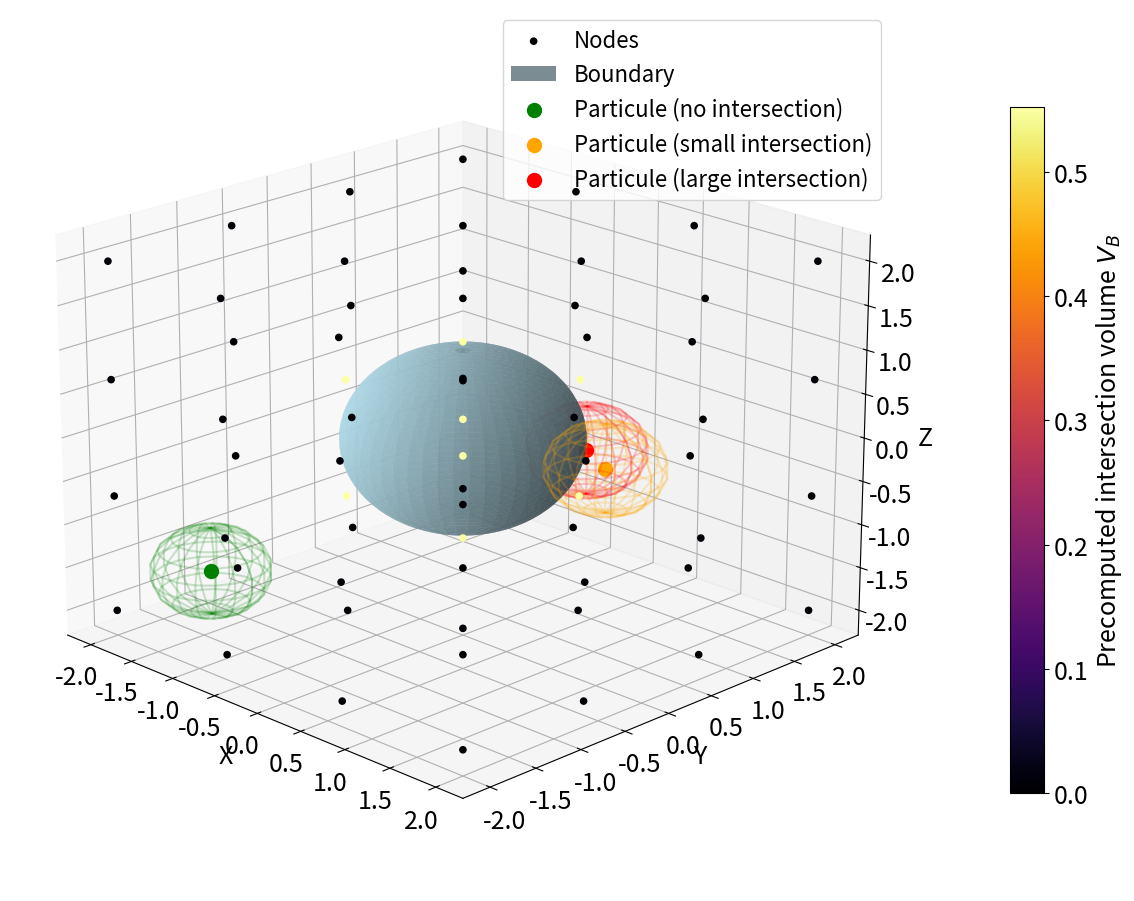

The script that saved this image: (Note: this script raises an exception after producing the figure.)
import numpy as np
import matplotlib.pyplot as plt
from mpl_toolkits.mplot3d import Axes3D
from matplotlib import cm
from matplotlib.patches import Wedge

# Style configuration
SMALL_SIZE = 16
MEDIUM_SIZE = 18
BIGGER_SIZE = 18
plt.rc('font', size=SMALL_SIZE)          
plt.rc('axes', titlesize=MEDIUM_SIZE)    
plt.rc('axes', labelsize=MEDIUM_SIZE)    
plt.rc('xtick', labelsize=MEDIUM_SIZE)   
plt.rc('ytick', labelsize=MEDIUM_SIZE)   
plt.rc('legend', fontsize=SMALL_SIZE)    
plt.rc('figure', titlesize=BIGGER_SIZE)   

def isLatex(latex):
    if latex:
        plt.rc('text', usetex=True)
        plt.rc('font', family='lmodern')



def sdf_sphere(points, center, radius):
    distances = np.sqrt(np.sum((points - center)**2, axis=1))
    return distances - radius


def compute_volume_intersection(grid_points, sphere_center, sphere_radius, particle_radius=0.5):
    distances = np.sqrt(np.sum((grid_points - sphere_center)**2, axis=1))
    vol = np.zeros_like(distances)
    
    # Points à l'intérieur de la sphère
    inside_mask = distances <= sphere_radius
    vol[inside_mask] = 0.8
    
    # Points proches de la surface
    near_mask = (distances > sphere_radius) & (distances <= sphere_radius + particle_radius)
    d_rel = (distances[near_mask] - sphere_radius) / particle_radius
    vol[near_mask] = 0.8 * (1 - d_rel)
    
    return vol


def add_wireframe_sphere(ax, center, radius, color, alpha=0.2):
    """Ajoute une sphère wireframe à l'axe 3D"""
    u = np.linspace(0, 2 * np.pi, 20)
    v = np.linspace(0, np.pi, 10)
    x = center[0] + radius * np.outer(np.cos(u), np.sin(v))
    y = center[1] + radius * np.outer(np.sin(u), np.sin(v))
    z = center[2] + radius * np.outer(np.ones(np.size(u)), np.cos(v))
    ax.plot_wireframe(x, y, z, color=color, alpha=alpha)


def calculate_circle_intersection(circle1_center, circle1_radius, circle2_center, circle2_radius):
    """Calcule les points d'intersection entre deux cercles"""
    d = np.sqrt(np.sum((circle1_center - circle2_center)**2))
    
    if d > circle1_radius + circle2_radius or d < abs(circle1_radius - circle2_radius):
        return None
    
    a = (circle1_radius**2 - circle2_radius**2 + d**2) / (2 * d)
    h = np.sqrt(max(0, circle1_radius**2 - a**2))
    
    x2 = circle1_center[0] + a * (circle2_center[0] - circle1_center[0]) / d
    y2 = circle1_center[1] + a * (circle2_center[1] - circle1_center[1]) / d
    
    x3 = x2 + h * (circle2_center[1] - circle1_center[1]) / d
    y3 = y2 - h * (circle2_center[0] - circle1_center[0]) / d
    
    x4 = x2 - h * (circle2_center[1] - circle1_center[1]) / d
    y4 = y2 + h * (circle2_center[0] - circle1_center[0]) / d
    
    return np.array([x3, y3]), np.array([x4, y4])


def create_3d_visualization(grid_size, particle_positions, sphere_center, sphere_radius, particle_radius):
    """Crée la visualisation 3D de la grille et des particules"""
    fig = plt.figure(figsize=(12, 10))
    ax = fig.add_subplot(111, projection='3d')
    
    # Créer la grille
    x = np.linspace(-2, 2, grid_size)
    y = np.linspace(-2, 2, grid_size)
    z = np.linspace(-2, 2, grid_size)
    X, Y, Z = np.meshgrid(x, y, z)
    
    # Calculer les volumes d'intersection
    grid_points = np.vstack([X.flatten(), Y.flatten(), Z.flatten()]).T
    volumes = compute_volume_intersection(grid_points, sphere_center, sphere_radius, particle_radius)
    
    # Colorer les nœuds selon leur valeur d'intersection
    scatter = ax.scatter(X.flatten(), Y.flatten(), Z.flatten(), 
                        c=volumes, s=20, alpha=1, cmap='inferno', label='Nodes')
    
    # Tracer la sphère (frontière)
    u = np.linspace(0, 2 * np.pi, 300)
    v = np.linspace(0, np.pi, 150)
    x_sphere = sphere_center[0] + sphere_radius * np.outer(np.cos(u), np.sin(v))
    y_sphere = sphere_center[1] + sphere_radius * np.outer(np.sin(u), np.sin(v))
    z_sphere = sphere_center[2] + sphere_radius * np.outer(np.ones(np.size(u)), np.cos(v))
    ax.plot_surface(x_sphere, y_sphere, z_sphere, color='lightblue', alpha=0.8, label='Boundary')
    
    # Dessiner les particules
    colors = ['green', 'orange', 'red']
    labels = ['Particule (no intersection)', 'Particule (small intersection)', 'Particule (large intersection)']
    
    for i, pos in enumerate(particle_positions):
        ax.scatter(*pos, color=colors[i], s=100, label=labels[i])
        add_wireframe_sphere(ax, pos, particle_radius, colors[i])
    
    # Ajouter une colorbar
    cbar = fig.colorbar(scatter, ax=ax, pad=0.1, shrink=0.7)
    cbar.set_label(r'Precomputed intersection volume $V_B$')
    
    # Configuration de l'axe
    ax.set_xlabel('X')
    ax.set_ylabel('Y')
    ax.set_zlabel('Z')
    ax.grid(True)
    ax.legend()
    ax.view_init(elev=20, azim=-45)
    plt.subplots_adjust(left=0.01, right=0.99, top=0.99, bottom=0.01)

    plt.savefig('Pictures/CH4_splishsplash/volume_maps_plot_3D.pdf')
    
    return fig, ax


def create_2d_visualization(grid_size_2d, visualization_resolution, particle_positions, sphere_center, sphere_radius, particle_radius):
    """Crée la visualisation 2D (coupe) de la grille et des particules"""
    fig = plt.figure(figsize=(12, 10))
    ax = fig.add_subplot(111)
    
    # Créer la grille pour les calculs et visualisation pcolormesh
    x2d_vis = np.linspace(-2, 2, visualization_resolution)
    y2d_vis = np.linspace(-2, 2, visualization_resolution)
    X2d_vis, Y2d_vis = np.meshgrid(x2d_vis, y2d_vis)
    Z2d_vis = np.zeros_like(X2d_vis)  # Coupe à z=0
    
    # Calculer les volumes d'intersection pour la visualisation
    grid_points_2d_vis = np.vstack([X2d_vis.flatten(), Y2d_vis.flatten(), Z2d_vis.flatten()]).T
    volumes_2d_vis = compute_volume_intersection(grid_points_2d_vis, sphere_center, sphere_radius, particle_radius)
    volumes_2d_vis = volumes_2d_vis.reshape(X2d_vis.shape)
    
    # Tracer la carte de couleur
    im = ax.pcolormesh(X2d_vis, Y2d_vis, volumes_2d_vis, cmap='inferno', vmin=0, vmax=0.8)
    
    # Créer la grille pour les nœuds (même taille que la grille de calcul originale)
    x2d_nodes = np.linspace(-2, 2, grid_size_2d)
    y2d_nodes = np.linspace(-2, 2, grid_size_2d)
    X2d_nodes, Y2d_nodes = np.meshgrid(x2d_nodes, y2d_nodes, indexing='ij')
    Z2d_nodes = np.zeros_like(X2d_nodes)  # Coupe à z=0
    
    # Calculer les volumes d'intersection pour les nœuds
    grid_points_2d_nodes = np.vstack([X2d_nodes.flatten(), Y2d_nodes.flatten(), Z2d_nodes.flatten()]).T
    volumes_2d_nodes = compute_volume_intersection(grid_points_2d_nodes, sphere_center, sphere_radius, particle_radius)
    
    # Afficher les nœuds avec couleur correspondant à leur valeur d'intersection
    node_scatter = ax.scatter(X2d_nodes.flatten(), Y2d_nodes.flatten(), 
                             c=volumes_2d_nodes, cmap='inferno', 
                             s=50, alpha=1.0, label='Nodes', 
                             marker='o', edgecolors='white', linewidths=0.5)
    
    # Ajouter le cercle représentant la frontière
    circle = plt.Circle(sphere_center[:2], sphere_radius, fill=False, color='blue', linewidth=2)
    ax.add_artist(circle)
    
    # Dessiner les particules (projection 2D)
    particle_positions_2d = [np.array([pos[0], pos[1]]) for pos in particle_positions]
    colors = ['green', 'orange', 'red']
    labels = ['Particule (no intersection)', 'Particule (small intersection)', 'Particule (large intersection)']
    
    for i, pos in enumerate(particle_positions_2d):
        ax.scatter(*pos, color=colors[i], s=100, label=labels[i])
        particle_circle = plt.Circle(pos, particle_radius, fill=False, color=colors[i], alpha=0.7, linestyle='--')
        ax.add_artist(particle_circle)
        
        # Visualiser l'intersection
        intersection = calculate_circle_intersection(sphere_center[:2], sphere_radius, pos, particle_radius)
        if intersection:
            # Pour la particule
            intersection_points = np.array(intersection)
            angles = np.arctan2(intersection_points[:, 1] - pos[1], intersection_points[:, 0] - pos[0])
            start_angle = np.degrees(angles[0])
            end_angle = np.degrees(angles[1])
            
            if end_angle < start_angle:
                end_angle += 360
            
            wedge = Wedge(pos, particle_radius, start_angle, end_angle, width=0, color=colors[i], alpha=0.5)
            ax.add_artist(wedge)
            
            # Pour la frontière
            boundary_center = sphere_center[:2]
            angles_boundary = np.arctan2(intersection_points[:, 1] - boundary_center[1], 
                                        intersection_points[:, 0] - boundary_center[0])
            start_angle_boundary = np.degrees(angles_boundary[1])
            end_angle_boundary = np.degrees(angles_boundary[0])
            
            if end_angle_boundary < start_angle_boundary:
                end_angle_boundary += 360
            
            wedge_boundary = Wedge(boundary_center, sphere_radius, start_angle_boundary, end_angle_boundary, 
                                  width=0, color=colors[i], alpha=0.5)
            ax.add_artist(wedge_boundary)
    
    # Ajouter une colorbar
    cbar = fig.colorbar(im, ax=ax)
    cbar.set_label(r'Precomputed intersection volume $V_B$')
    
    # Configuration de l'axe
    ax.set_xlabel('X')
    ax.set_ylabel('Y')
    ax.set_aspect('equal')
    ax.legend()
    ax.grid(True)
    ax.set_xlim(-2, 2)
    ax.set_ylim(-2, 2)
    #plt.subplots_adjust(left=0.05, right=0.95, top=0.95, bottom=0.05)
    plt.savefig('Pictures/CH4_splishsplash/volume_maps_plot_2D.pdf', bbox_inches='tight', pad_inches=0.1)
    
    return fig, ax


def main():
    # Paramètres de base
    grid_resolution = 4  # Résolution de la grille principale (augmentée pour mieux voir)
    vis_resolution = 500  # Résolution de visualisation pour pcolormesh (réduite pour performance)
    sphere_radius = 1.0
    particle_radius = 0.5
    
    # Position de la sphère principale
    sphere_center = np.array([0, 0, 0])
        
    # Positions des particules
    particle_positions = [
        np.array([-1.4, -1.5, -1.5]),  # Loin (sans intersection)
        np.array([1.3, 0.3, 0]),       # Petite intersection
        np.array([0.9, 0.5, 0])        # Intersection moyenne
    ]
    
    # Créer les visualisations
    fig3d, ax3d = create_3d_visualization(4, particle_positions, 
                                         sphere_center, sphere_radius, particle_radius)
    
    fig2d, ax2d = create_2d_visualization(9, vis_resolution, particle_positions, 
                                         sphere_center, sphere_radius, particle_radius)
    
    plt.tight_layout()
    plt.show()
    
    return fig3d, fig2d


if __name__ == "__main__":
    main()